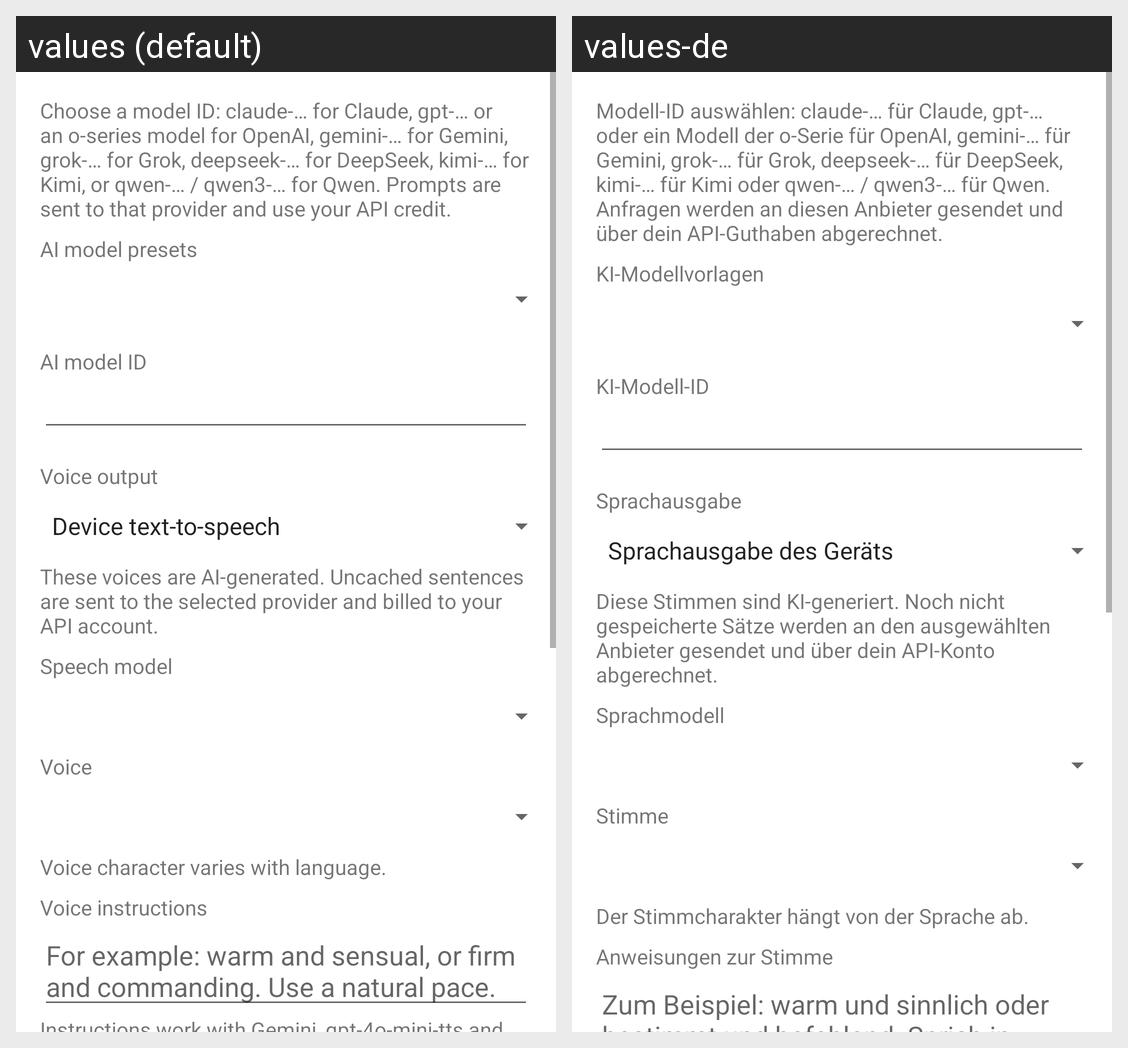

The Android screen above is rendered under two locales of the same app. Produce the string resources it draws, with the default and per-locale values.
Android screen res/layout/dialog_ai_settings.xml rendered under 2 locales, left to right: values (default), values-de. Device: Nexus 5 (rendered at 1080×1920; each locale shown at half size, 540×960, under a caption strip naming it); theme Theme.MyMeditation.
Strings drawn on this screen, with the default value and each locale's value (text and hints the layout hard-codes, and strings that could not be matched under every locale, appear in the picture but are not listed):

ai_settings_description
  values: Choose a model ID: claude-… for Claude, gpt-… or an o-series model for OpenAI, gemini-… for Gemini, grok-… for Grok, deepseek-… for DeepSeek, kimi-… for Kimi, or qwen-… / qwen3-… for Qwen. Prompts are sent to that provider and use your API credit.
  values-de: Modell-ID auswählen: claude-… für Claude, gpt-… oder ein Modell der o-Serie für OpenAI, gemini-… für Gemini, grok-… für Grok, deepseek-… für DeepSeek, kimi-… für Kimi oder qwen-… / qwen3-… für Qwen. Anfragen werden an diesen Anbieter gesendet und über dein API-Guthaben abgerechnet.

ai_model_presets_label
  values: AI model presets
  values-de: KI-Modellvorlagen

ai_model_hint
  values: AI model ID
  values-de: KI-Modell-ID

speech_output_label
  values: Voice output
  values-de: Sprachausgabe

speech_notice
  values: These voices are AI-generated. Uncached sentences are sent to the selected provider and billed to your API account.
  values-de: Diese Stimmen sind KI-generiert. Noch nicht gespeicherte Sätze werden an den ausgewählten Anbieter gesendet und über dein API-Konto abgerechnet.

speech_model_label
  values: Speech model
  values-de: Sprachmodell

speech_voice_label
  values: Voice
  values-de: Stimme

speech_voice_hint
  values: Voice character varies with language.
  values-de: Der Stimmcharakter hängt von der Sprache ab.

speech_style_label
  values: Voice instructions
  values-de: Anweisungen zur Stimme

speech_style_hint
  values: For example: warm and sensual, or firm and commanding. Use a natural pace.
  values-de: Zum Beispiel: warm und sinnlich oder bestimmt und befehlend. Sprich in natürlichem Tempo.
